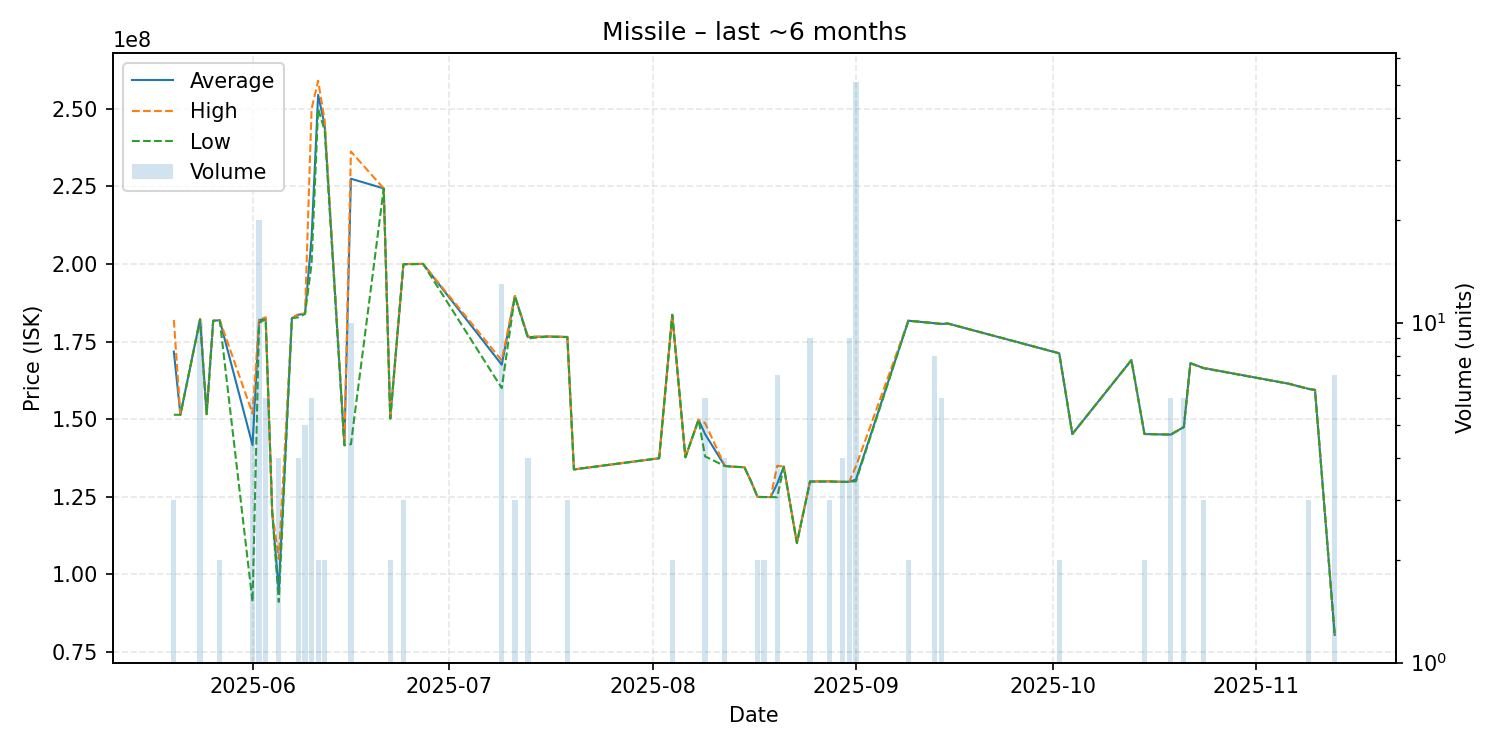

Source data for this figure (header and first rows):
date, average, highest, lowest, order_count, volume
2025-05-20, 171766667, 181950000, 151400000, 3, 3
2025-05-21, 151400000, 151400000, 151400000, 1, 1
2025-05-24, 182160000, 182200000, 182100000, 5, 10
2025-05-25, 151600000, 151600000, 151600000, 1, 1
2025-05-26, 181700000, 181700000, 181700000, 1, 1
2025-05-27, 181850000, 181900000, 181800000, 2, 2
2025-06-01, 141638333, 151800000, 91130000, 4, 6
2025-06-02, 181805000, 182100000, 181000000, 9, 20
2025-06-03, 182500000, 182800000, 182200000, 2, 6
2025-06-04, 120000000, 120000000, 120000000, 1, 1
2025-06-05, 94600000, 105000000, 91130000, 3, 4
2025-06-07, 182500000, 182500000, 182500000, 1, 1
2025-06-08, 183650000, 183900000, 182800000, 3, 4
2025-06-09, 183960000, 184000000, 183900000, 2, 5
2025-06-10, 208316667, 249900000, 200000000, 3, 6
2025-06-11, 254450000, 259000000, 249900000, 2, 2
2025-06-12, 244600000, 246200000, 243000000, 2, 2
2025-06-15, 141600000, 141600000, 141600000, 1, 1
2025-06-16, 227430000, 236200000, 141900000, 6, 10
2025-06-21, 224300000, 224300000, 224300000, 1, 1
2025-06-22, 150200000, 150200000, 150200000, 1, 2
2025-06-24, 199933333, 200000000, 199800000, 2, 3
2025-06-27, 200000000, 200000000, 200000000, 1, 1
2025-07-09, 167507692, 168900000, 160000000, 6, 13
2025-07-11, 189633333, 189700000, 189600000, 3, 3
2025-07-13, 176425000, 176600000, 176000000, 3, 4
2025-07-16, 176600000, 176600000, 176600000, 1, 1
2025-07-19, 176466667, 176500000, 176400000, 2, 3
2025-07-20, 133800000, 133800000, 133800000, 1, 1
2025-08-02, 137400000, 137400000, 137400000, 1, 1
2025-08-04, 183600000, 183600000, 183600000, 1, 2
2025-08-06, 137700000, 137700000, 137700000, 1, 1
2025-08-08, 149800000, 149800000, 149800000, 1, 1
2025-08-09, 145183333, 148750000, 138000000, 5, 6
2025-08-12, 134950000, 135000000, 134900000, 3, 4
2025-08-13, 134700000, 134700000, 134700000, 1, 1
2025-08-15, 134500000, 134500000, 134500000, 1, 1
2025-08-16, 130000000, 130000000, 130000000, 1, 1
2025-08-17, 124950000, 125000000, 124900000, 2, 2
2025-08-18, 124900000, 124900000, 124900000, 2, 2
2025-08-19, 124900000, 124900000, 124900000, 1, 1
2025-08-20, 129200000, 135000000, 124850000, 5, 7
2025-08-21, 134700000, 134700000, 134700000, 1, 1
2025-08-23, 110100000, 110100000, 110100000, 1, 1
2025-08-25, 129922222, 130000000, 129850000, 4, 9
2025-08-28, 129933333, 130000000, 129900000, 2, 3
2025-08-30, 129800000, 129800000, 129800000, 2, 4
2025-08-31, 129811111, 129900000, 129800000, 2, 9
2025-09-01, 130562745, 134800000, 130000000, 5, 51
2025-09-09, 181700000, 181700000, 181700000, 1, 2
2025-09-13, 180900000, 180900000, 180900000, 2, 8
2025-09-14, 180633333, 180800000, 180600000, 2, 6
2025-09-15, 180800000, 180800000, 180800000, 1, 1
2025-10-02, 171200000, 171200000, 171200000, 1, 2
2025-10-04, 145200000, 145200000, 145200000, 1, 1
2025-10-13, 169000000, 169000000, 169000000, 1, 1
2025-10-15, 145200000, 145200000, 145200000, 1, 2
2025-10-19, 145016667, 145100000, 145000000, 2, 6
2025-10-21, 147466667, 147500000, 147400000, 2, 6
2025-10-22, 168000000, 168000000, 168000000, 1, 1
... 5 more rows
